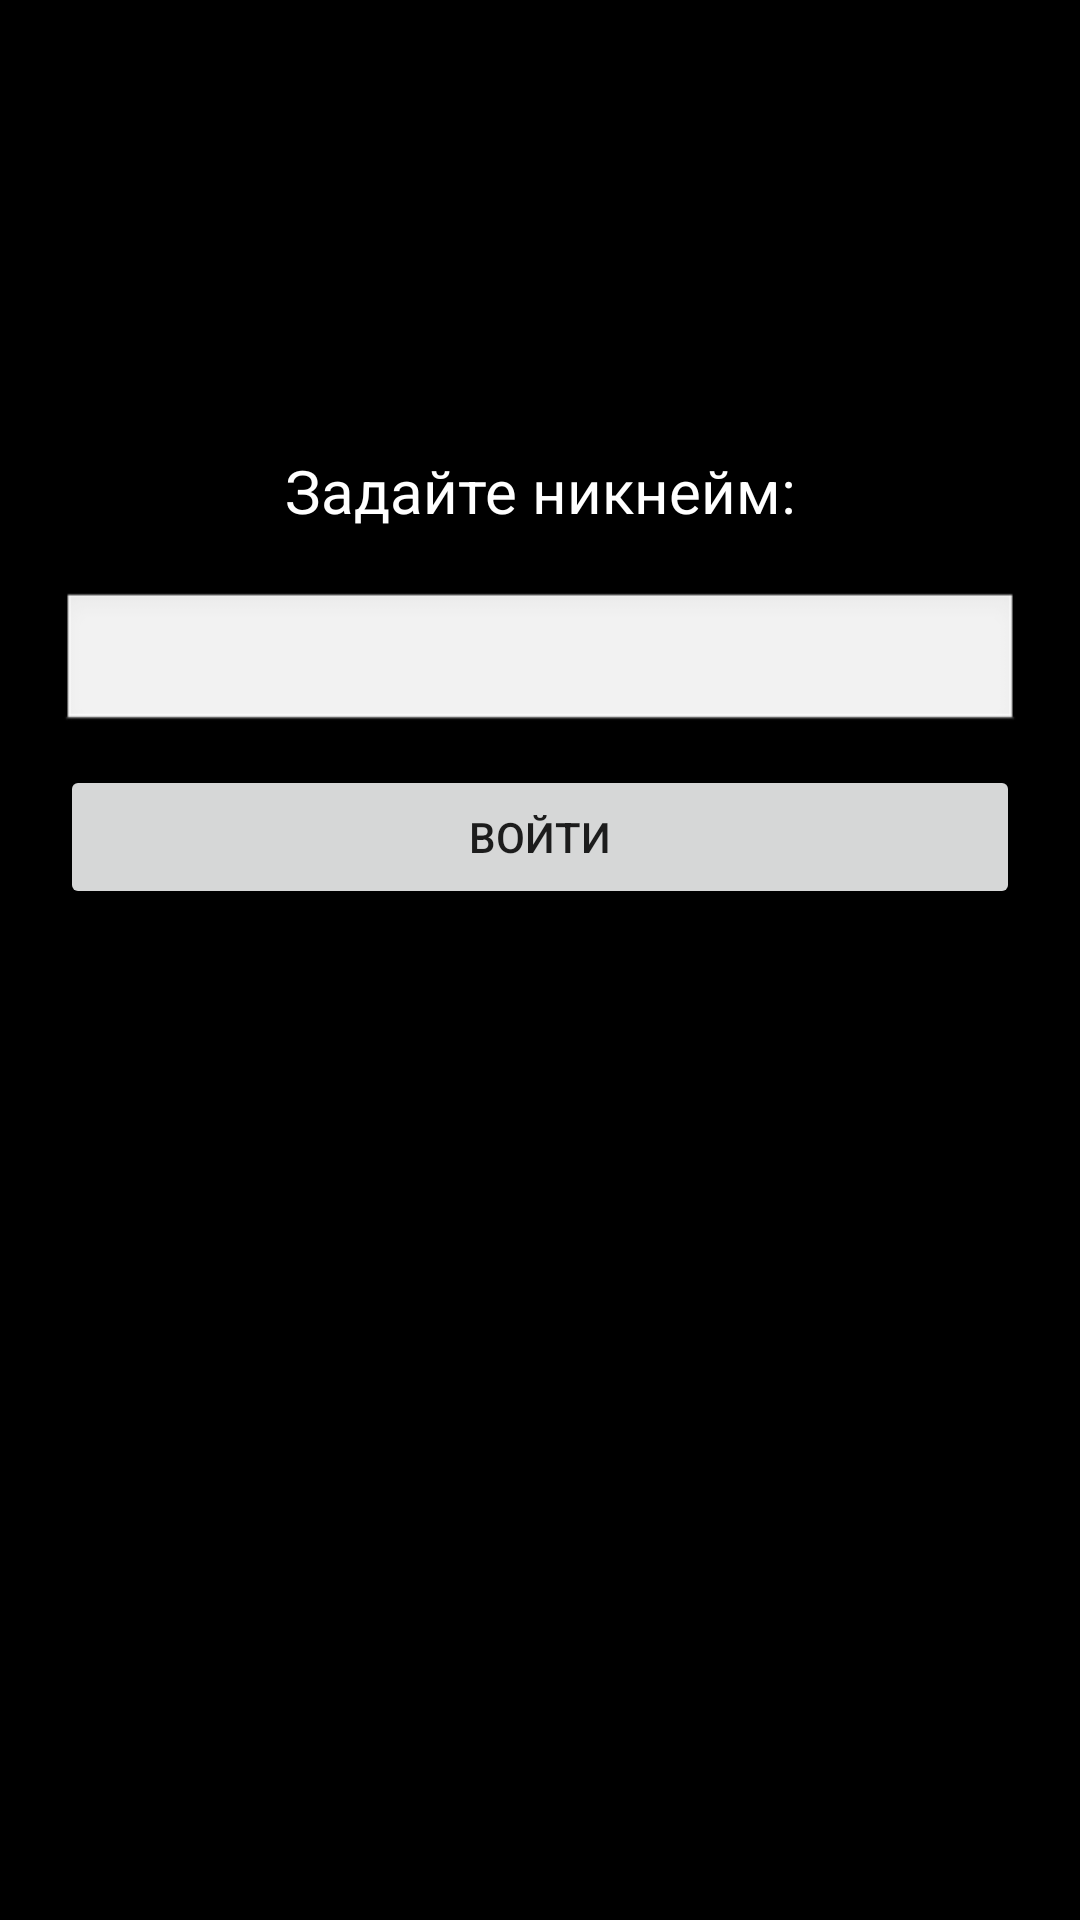

Write the Android layout XML for this screen, with the resource values it uses.
<!-- AndroidManifest.xml: application theme Theme.Messenger -->
<!-- res/layout/name.xml -->
<?xml version="1.0" encoding="utf-8"?>
<LinearLayout xmlns:android="http://schemas.android.com/apk/res/android"
    android:orientation="vertical"
    android:layout_width="match_parent"
    android:layout_height="match_parent"
    android:background="@color/black">

    <TextView
        android:id="@+id/textView"
        android:layout_width="match_parent"
        android:layout_height="wrap_content"
        android:layout_marginTop="150dp"
        android:text="@string/nick"
        android:textAlignment="center"
        android:textColor="@color/white"
        android:textSize="20sp" />

    <EditText
        android:id="@+id/nickname"
        android:layout_width="match_parent"
        android:layout_height="wrap_content"
        android:layout_marginLeft="20dp"
        android:layout_marginTop="20dp"
        android:layout_marginRight="20dp"
        android:background="@android:drawable/edit_text"
        android:singleLine="true"
        android:textAlignment="center"
        android:textColor="@color/black"
        android:textColorHighlight="@color/teal_200" />

    <Button
        android:id="@+id/entr"
        android:layout_width="match_parent"
        android:layout_height="wrap_content"
        android:layout_marginLeft="20dp"
        android:layout_marginTop="10dp"
        android:layout_marginRight="20dp"
        android:text="@string/login" />
</LinearLayout>
<!-- resources referenced by this layout -->
<resources>
  <color name="black">#FF000000</color>
  <color name="teal_200">#FF03DAC5</color>
  <color name="white">#FFFFFFFF</color>
  <string name="login">Войти</string>
  <string name="nick">Задайте никнейм:</string>
  <style name="Theme.Messenger" parent="Theme.MaterialComponents.DayNight.DarkActionBar">
          
          <item name="colorPrimary">@color/gray</item>
          <item name="colorPrimaryVariant">@color/black</item>
          <item name="colorOnPrimary">@color/white</item>
          
          <item name="colorSecondary">@color/teal_200</item>
          <item name="colorSecondaryVariant">@color/teal_700</item>
          <item name="colorOnSecondary">@color/black</item>
          
          <item name="android:statusBarColor" tools:targetApi="l">?attr/colorPrimaryVariant</item>
          
      </style>
  <color name="gray">#808080</color>
  <color name="teal_700">#FF018786</color>
</resources>
